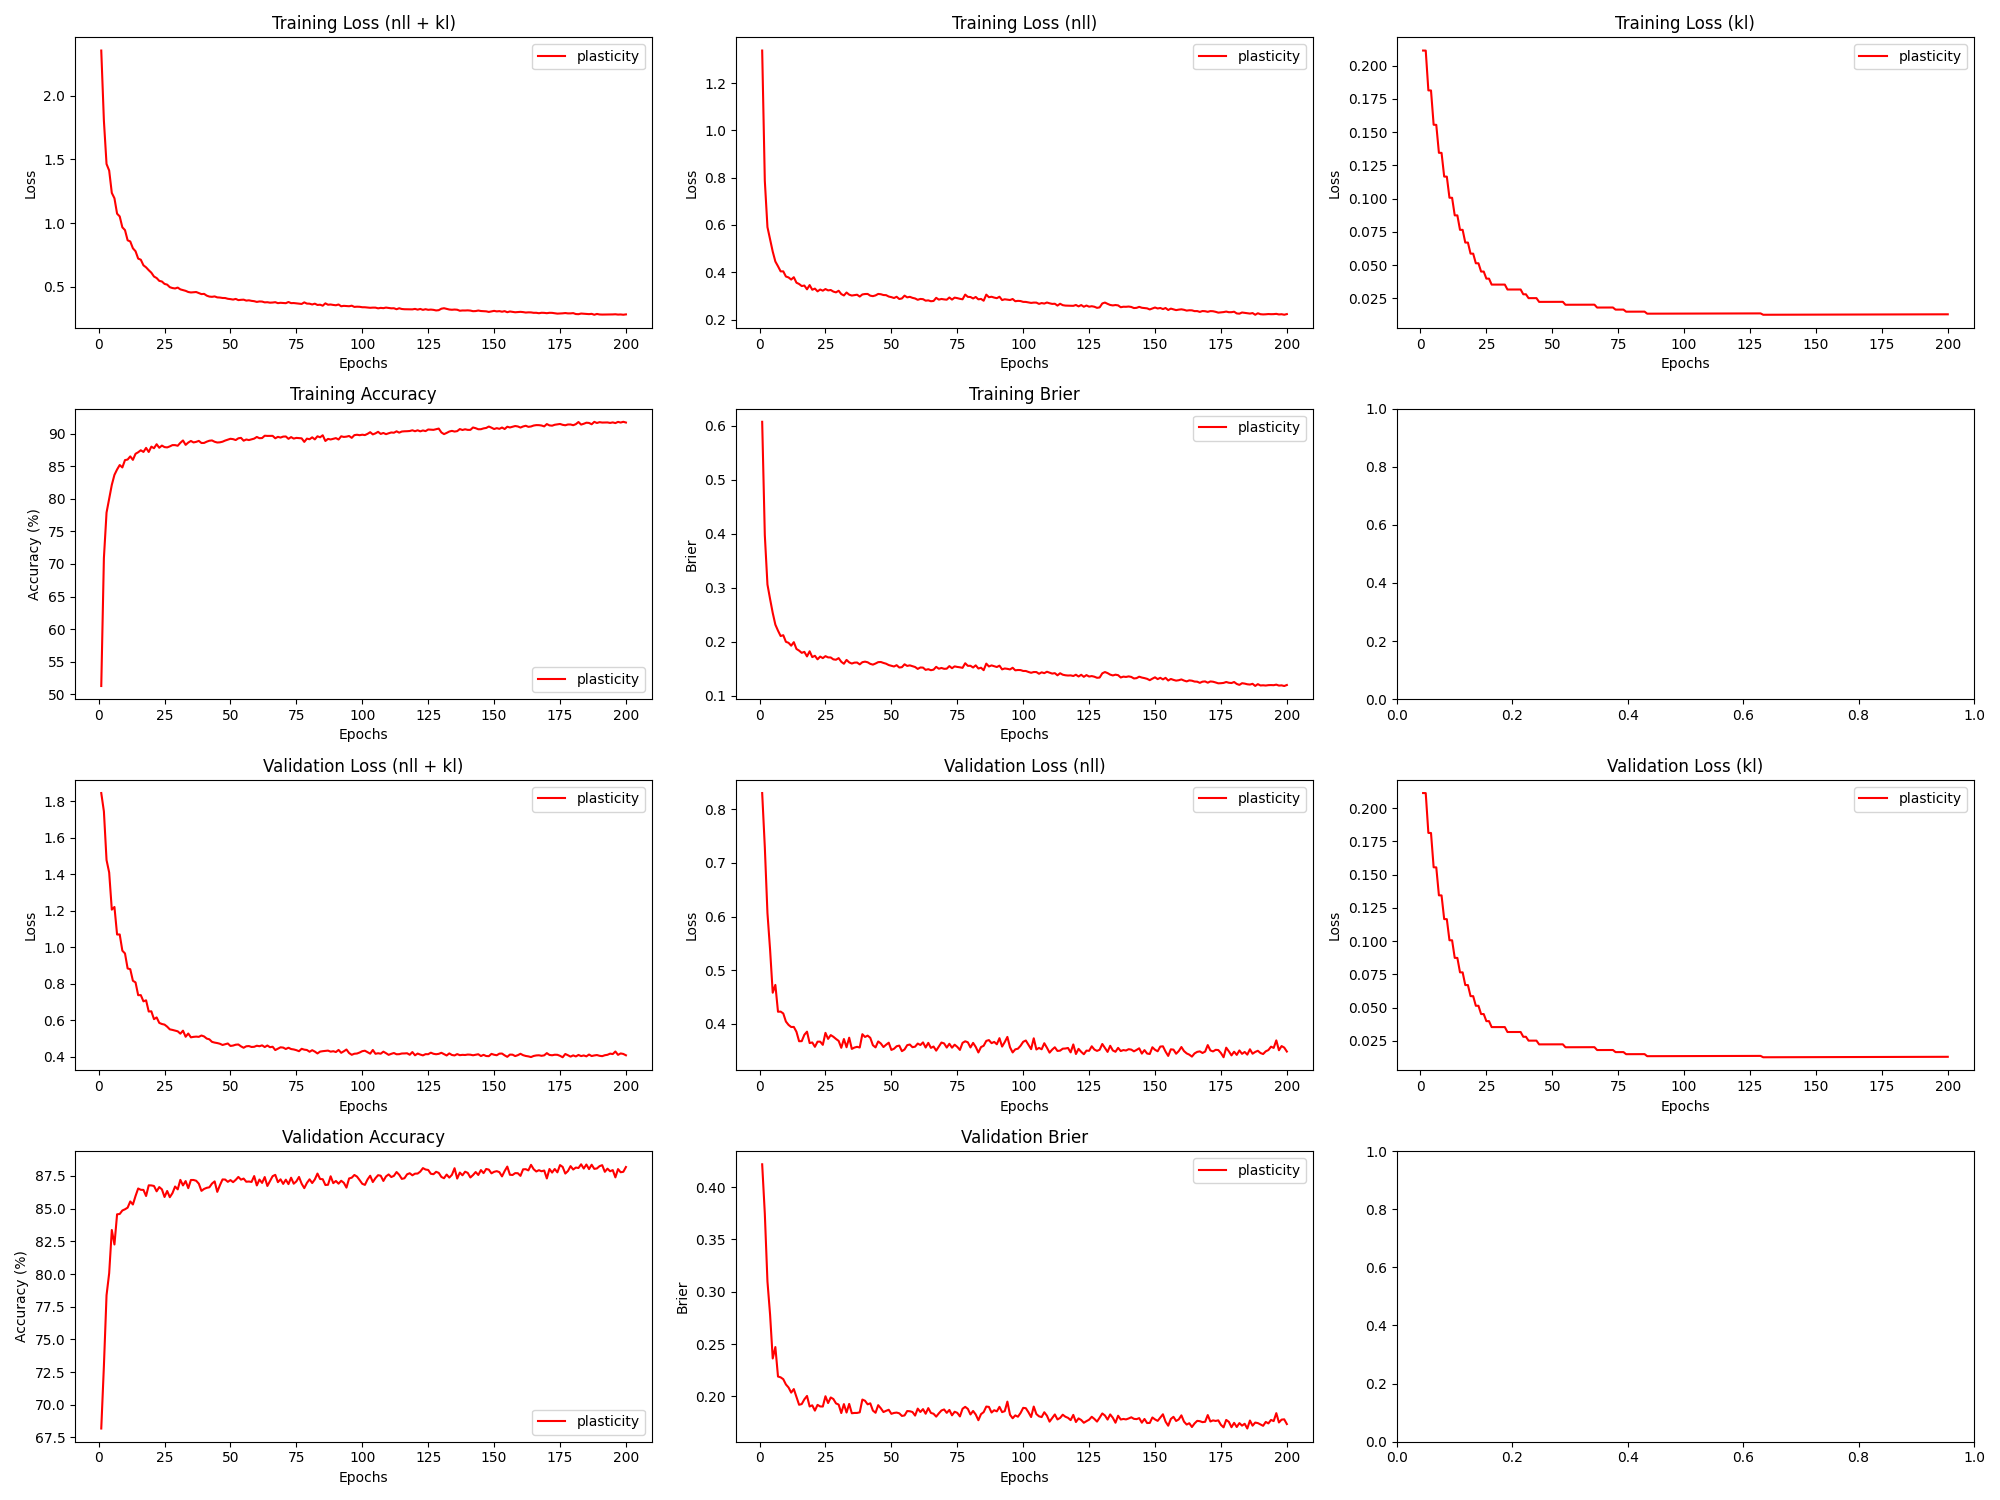

The file beside this chart, header and first rows:
epoch, train_loss_total, train_loss_nll, train_loss_kl, train_loss_penalty, train_acc, train_brier, val_loss_total, val_loss_nll, val_loss_kl, val_loss_penalty, val_acc, val_brier, param_count
1, 2.352, 1.337, 0.2113, 0.8039, 51.28, 0.6076, 1.845, 0.8301, 0.2113, 0.8039, 68.18, 0.4217, 803860
2, 1.802, 0.7868, 0.2113, 0.8039, 70.9, 0.3976, 1.745, 0.7294, 0.2113, 0.8039, 72.96, 0.3745, 803860
3, 1.463, 0.5911, 0.1814, 0.6907, 77.87, 0.3061, 1.479, 0.6065, 0.1813, 0.6907, 78.38, 0.3098, 690710
4, 1.412, 0.5397, 0.1813, 0.6907, 80.01, 0.2792, 1.41, 0.5382, 0.1813, 0.6907, 80.06, 0.278, 690710
5, 1.236, 0.4876, 0.1555, 0.5932, 82.13, 0.2536, 1.207, 0.4581, 0.1555, 0.5932, 83.37, 0.2363, 593236
6, 1.194, 0.4457, 0.1555, 0.5932, 83.66, 0.2318, 1.221, 0.4727, 0.1554, 0.5932, 82.26, 0.2471, 593236
7, 1.074, 0.4256, 0.1344, 0.5136, 84.49, 0.2206, 1.071, 0.4226, 0.1344, 0.5136, 84.57, 0.219, 513636
8, 1.052, 0.4041, 0.1344, 0.5136, 85.17, 0.2107, 1.071, 0.4229, 0.1343, 0.5136, 84.59, 0.2182, 513636
9, 0.9666, 0.404, 0.1166, 0.4461, 84.8, 0.2122, 0.9821, 0.4195, 0.1165, 0.4461, 84.86, 0.2165, 446100
10, 0.9449, 0.3823, 0.1165, 0.4461, 85.92, 0.2, 0.967, 0.4044, 0.1165, 0.4461, 84.95, 0.2114, 446100
11, 0.8649, 0.3784, 0.1006, 0.3859, 86.01, 0.1981, 0.8846, 0.3981, 0.1006, 0.3859, 85.08, 0.2085, 385886
12, 0.8559, 0.3694, 0.1006, 0.3859, 86.49, 0.1928, 0.8807, 0.3942, 0.1006, 0.3859, 85.55, 0.2036, 385886
13, 0.8024, 0.3794, 0.08738, 0.3356, 85.96, 0.1993, 0.8174, 0.3943, 0.08737, 0.3356, 85.32, 0.207, 335636
14, 0.7791, 0.3562, 0.08735, 0.3356, 86.89, 0.1868, 0.8083, 0.3853, 0.08734, 0.3356, 85.97, 0.1994, 335636
15, 0.7215, 0.3507, 0.07649, 0.2943, 87.12, 0.1837, 0.7384, 0.3677, 0.07648, 0.2943, 86.54, 0.192, 294270
16, 0.7127, 0.342, 0.07647, 0.2943, 87.43, 0.1795, 0.7386, 0.3679, 0.07646, 0.2943, 86.44, 0.1927, 294270
17, 0.6689, 0.3441, 0.06693, 0.2579, 87.17, 0.1813, 0.7046, 0.3798, 0.06692, 0.2579, 86.43, 0.1972, 257886
18, 0.653, 0.3282, 0.06691, 0.2579, 87.8, 0.1729, 0.7103, 0.3855, 0.06691, 0.2579, 85.97, 0.2005, 257886
19, 0.6307, 0.346, 0.05859, 0.2261, 87.17, 0.1824, 0.6489, 0.3643, 0.05858, 0.2261, 86.78, 0.1904, 226052
20, 0.611, 0.3264, 0.05858, 0.2261, 87.99, 0.1716, 0.6501, 0.3654, 0.05857, 0.2261, 86.78, 0.1915, 226052
21, 0.5809, 0.3311, 0.05135, 0.1984, 87.74, 0.1741, 0.607, 0.3573, 0.05135, 0.1984, 86.73, 0.1864, 198372
22, 0.5692, 0.3195, 0.05134, 0.1984, 88.36, 0.1675, 0.6166, 0.3669, 0.05134, 0.1984, 86.33, 0.1919, 198372
23, 0.547, 0.3274, 0.04512, 0.1745, 87.82, 0.1726, 0.5866, 0.367, 0.04511, 0.1745, 86.65, 0.1904, 174486
24, 0.542, 0.3224, 0.04511, 0.1745, 88.15, 0.1698, 0.5806, 0.361, 0.04511, 0.1745, 86.47, 0.1904, 174486
25, 0.5231, 0.3292, 0.0398, 0.1541, 87.92, 0.1734, 0.5772, 0.3833, 0.0398, 0.1541, 85.89, 0.2002, 154070
26, 0.5175, 0.3236, 0.0398, 0.1541, 87.87, 0.1711, 0.5659, 0.372, 0.03979, 0.1541, 86.35, 0.1937, 154070
27, 0.4975, 0.3253, 0.03531, 0.1368, 88.03, 0.171, 0.5513, 0.3791, 0.03531, 0.1368, 85.88, 0.199, 136836
28, 0.4906, 0.3185, 0.03531, 0.1368, 88.22, 0.1674, 0.5482, 0.376, 0.03531, 0.1368, 86.18, 0.1975, 136836
29, 0.4874, 0.3152, 0.03531, 0.1368, 88.22, 0.1668, 0.5441, 0.372, 0.03531, 0.1368, 86.69, 0.1933, 136836
30, 0.4943, 0.3221, 0.03531, 0.1368, 88.12, 0.1698, 0.5405, 0.3683, 0.03531, 0.1368, 86.47, 0.1922, 136836
31, 0.4803, 0.3081, 0.03531, 0.1368, 88.57, 0.163, 0.5276, 0.3555, 0.03532, 0.1368, 87.2, 0.1841, 136836
32, 0.4744, 0.3022, 0.03532, 0.1368, 88.94, 0.1593, 0.544, 0.3718, 0.03532, 0.1368, 86.78, 0.1927, 136836
33, 0.4688, 0.3146, 0.03161, 0.1225, 88.26, 0.1664, 0.5106, 0.3565, 0.03161, 0.1225, 87.11, 0.1846, 122532
34, 0.4597, 0.3056, 0.03161, 0.1225, 88.62, 0.1619, 0.5285, 0.3743, 0.03161, 0.1225, 86.57, 0.1928, 122532
35, 0.456, 0.3019, 0.03161, 0.1225, 88.86, 0.1597, 0.5075, 0.3534, 0.03162, 0.1225, 87.19, 0.1839, 122532
36, 0.4575, 0.3034, 0.03162, 0.1225, 88.63, 0.1614, 0.5101, 0.3559, 0.03162, 0.1225, 87.19, 0.1842, 122532
37, 0.4595, 0.3054, 0.03162, 0.1225, 88.72, 0.1616, 0.5114, 0.3573, 0.03162, 0.1225, 87.13, 0.1842, 122532
38, 0.4517, 0.2975, 0.03162, 0.1225, 88.87, 0.1582, 0.5101, 0.356, 0.03162, 0.1225, 86.91, 0.1848, 122532
39, 0.4432, 0.3065, 0.02802, 0.1087, 88.55, 0.1622, 0.5175, 0.3808, 0.02802, 0.1087, 86.36, 0.197, 108660
40, 0.445, 0.3083, 0.02803, 0.1087, 88.56, 0.1632, 0.5123, 0.3756, 0.02803, 0.1087, 86.51, 0.1959, 108660
41, 0.4311, 0.3086, 0.02512, 0.09743, 88.75, 0.1621, 0.5007, 0.3782, 0.02512, 0.09743, 86.59, 0.1924, 97430
42, 0.4239, 0.3013, 0.02512, 0.09743, 88.89, 0.1591, 0.4966, 0.3741, 0.02512, 0.09743, 86.63, 0.1934, 97430
43, 0.4219, 0.2993, 0.02512, 0.09743, 88.94, 0.1577, 0.4828, 0.3602, 0.02513, 0.09743, 86.92, 0.1865, 97430
44, 0.425, 0.3025, 0.02513, 0.09743, 88.74, 0.1598, 0.4788, 0.3562, 0.02513, 0.09743, 87.08, 0.1844, 97430
45, 0.4174, 0.3086, 0.02231, 0.0865, 88.62, 0.1623, 0.4761, 0.3673, 0.02231, 0.0865, 86.28, 0.1917, 86500
46, 0.4162, 0.3074, 0.02231, 0.0865, 88.65, 0.1626, 0.4724, 0.3636, 0.02232, 0.0865, 86.79, 0.1887, 86500
47, 0.4128, 0.304, 0.02232, 0.0865, 88.75, 0.1608, 0.4657, 0.3569, 0.02232, 0.0865, 87.23, 0.1851, 86500
48, 0.4123, 0.3035, 0.02232, 0.0865, 88.92, 0.1594, 0.47, 0.3612, 0.02232, 0.0865, 87.22, 0.1862, 86500
49, 0.4064, 0.2976, 0.02233, 0.0865, 89.05, 0.1569, 0.4738, 0.365, 0.02233, 0.0865, 87.05, 0.1872, 86500
50, 0.404, 0.2951, 0.02233, 0.0865, 89.19, 0.1555, 0.4603, 0.3515, 0.02233, 0.0865, 87.18, 0.1834, 86500
51, 0.4003, 0.2914, 0.02234, 0.0865, 89.14, 0.1542, 0.4625, 0.3537, 0.02234, 0.0865, 87.03, 0.1842, 86500
52, 0.4055, 0.2966, 0.02234, 0.0865, 89, 0.1567, 0.4672, 0.3583, 0.02234, 0.0865, 87.2, 0.1846, 86500
53, 0.396, 0.2872, 0.02235, 0.0865, 89.27, 0.1524, 0.4684, 0.3596, 0.02235, 0.0865, 87.42, 0.1839, 86500
54, 0.3984, 0.2896, 0.02235, 0.0865, 89.33, 0.153, 0.4581, 0.3492, 0.02235, 0.0865, 87.22, 0.1814, 86500
55, 0.3996, 0.3015, 0.02015, 0.07797, 88.9, 0.1583, 0.4505, 0.3524, 0.02015, 0.07797, 87.3, 0.1818, 77972
56, 0.3922, 0.2941, 0.02015, 0.07797, 89.09, 0.1553, 0.4585, 0.3604, 0.02016, 0.07797, 87.06, 0.186, 77972
57, 0.3945, 0.2964, 0.02016, 0.07797, 89, 0.1563, 0.4597, 0.3616, 0.02016, 0.07797, 87.08, 0.1858, 77972
58, 0.3902, 0.2921, 0.02016, 0.07797, 89.11, 0.1548, 0.4547, 0.3566, 0.02017, 0.07797, 87.04, 0.1851, 77972
59, 0.3877, 0.2895, 0.02017, 0.07797, 89.22, 0.1533, 0.4557, 0.3576, 0.02017, 0.07797, 87.49, 0.1817, 77972
60, 0.3819, 0.2838, 0.02017, 0.07797, 89.47, 0.1498, 0.4615, 0.3634, 0.02018, 0.07797, 86.78, 0.1884, 77972
... 140 more rows
